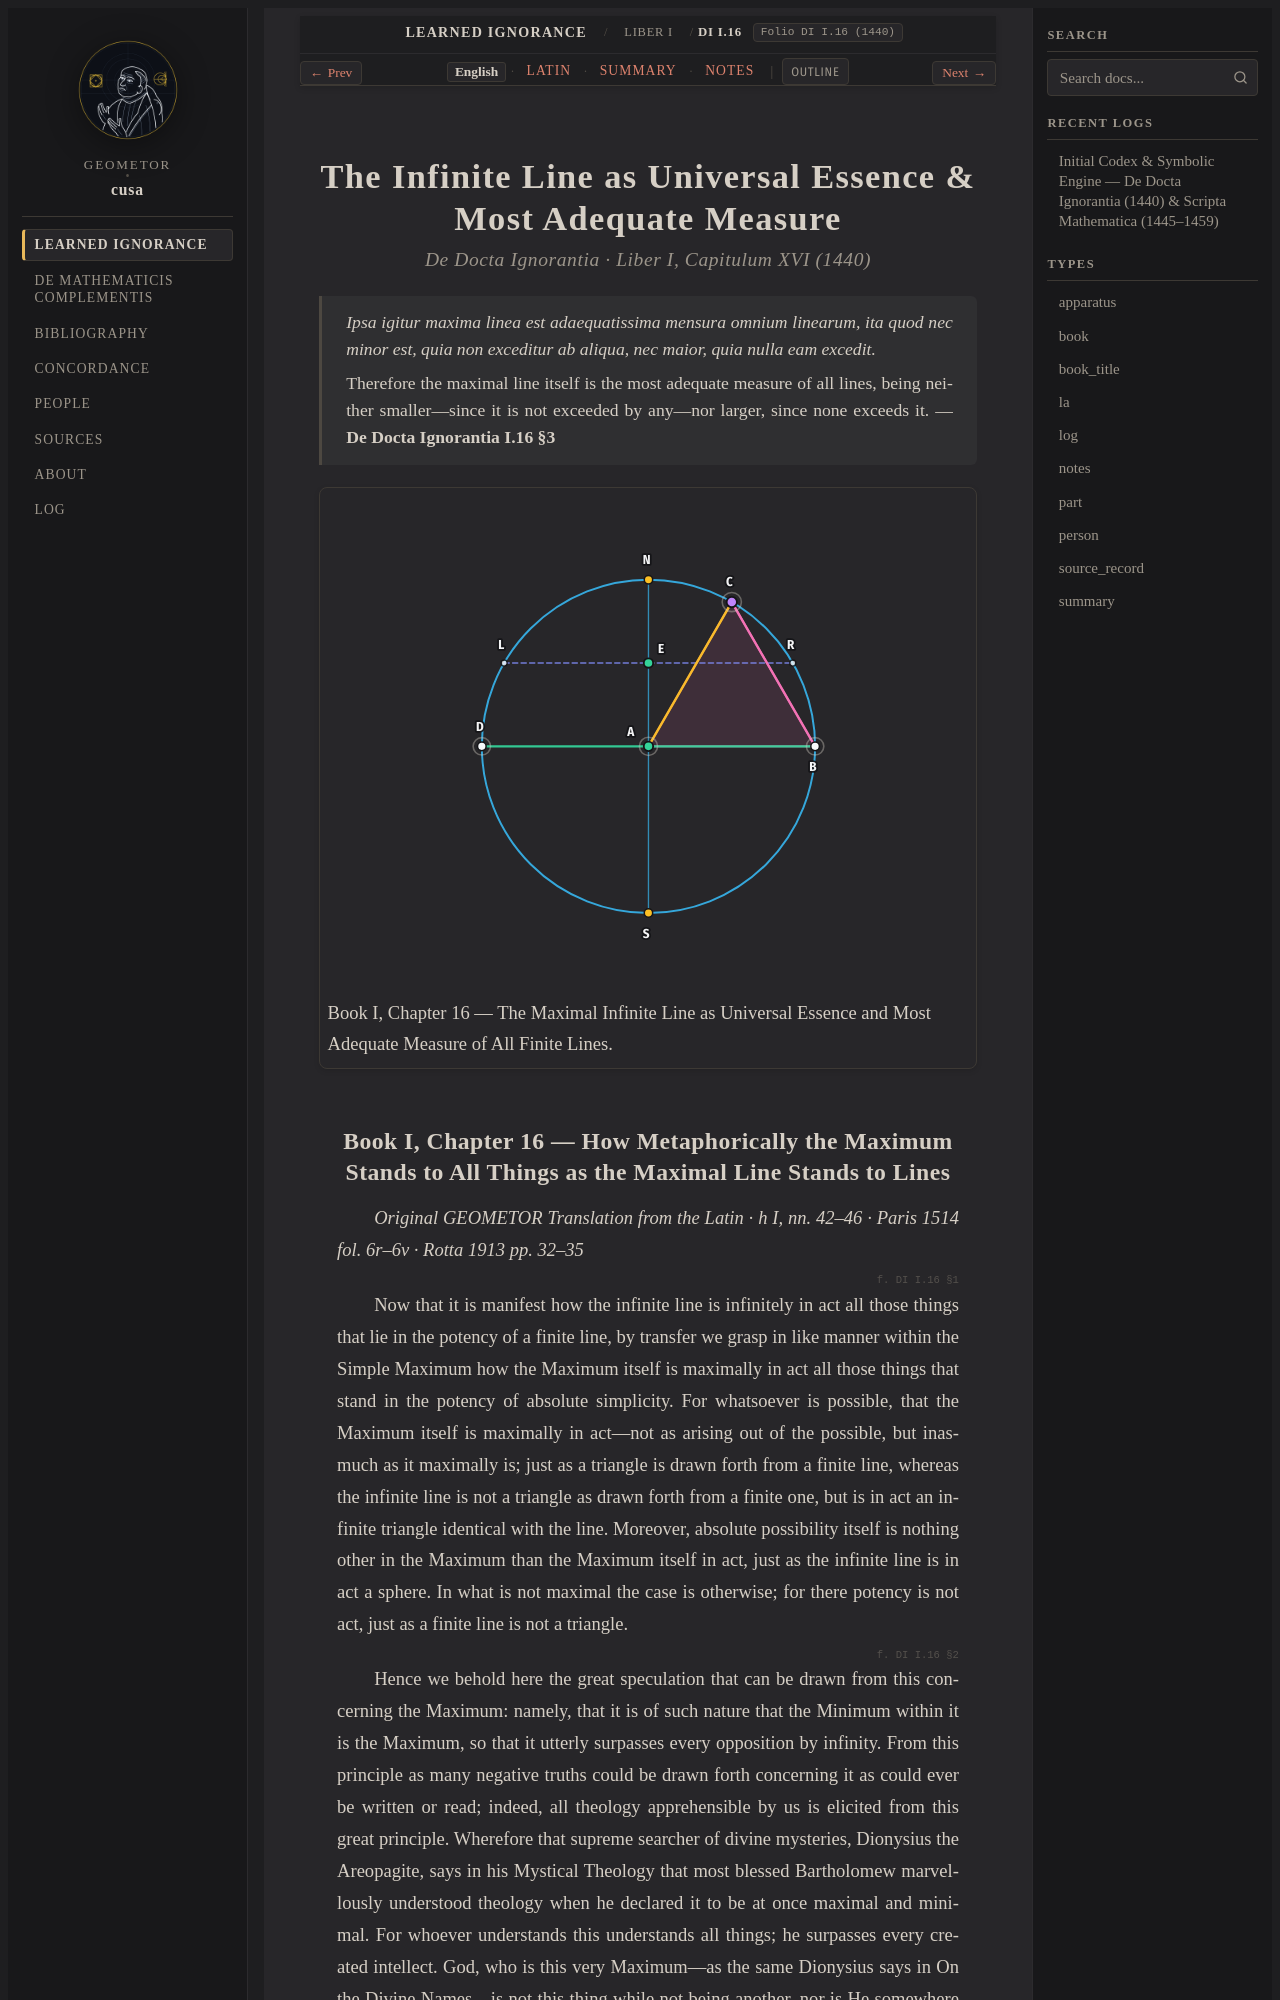

repository: geometor/cusa · page: de_docta_ignorantia/liber_i/cap_16/index.html · generator: sphinx

:order: 110
:layout: book
:title: The Infinite Line as Universal Essence & Most Adequate Measure
:canonical_id: DI I.16
:original_id: DI I.16
:folio: DI I.16 (1440)
:tracks: English: index | Latin: la | Summary: summary | Notes: notes

.. _cap_16:
.. _cap_16-en:
.. _cap_16_17:
.. _cap_16_17-en:
.. _unit-4-linea-sphaera-infinita:
.. _unit-4-linea-sphaera-infinita-en:

==============================================================
The Infinite Line as Universal Essence & Most Adequate Measure
==============================================================

.. rubric:: De Docta Ignorantia · Liber I, Capitulum XVI (1440)

.. epigraph::

   *Ipsa igitur maxima linea est adaequatissima mensura omnium linearum, ita quod nec minor est, quia non exceditur ab aliqua, nec maior, quia nulla eam excedit.*

   Therefore the maximal line itself is the most adequate measure of all lines, being neither smaller—since it is not exceeded by any—nor larger, since none exceeds it. — **De Docta Ignorantia I.16 §3**

.. picture:: /_static/figures/cusa_line_unfolding_sphere.svg
   :alt: The Infinite Line as Universal Essence & Most Adequate Measure
   :caption: Book I, Chapter 16 — The Maximal Infinite Line as Universal Essence and Most Adequate Measure of All Finite Lines.

.. _di-bk1-ch16:
.. _di-bk1-ch16-en:
